Image classification data set "skripsi" (dedihkurnia/skripsi on GitHub). Class labels (12): gymnocalycium mihanovichii var. filadelfiense, p.leninghausii cv. albispina, Coryphantha laui, Coryphantha laui 22, Echinopsis peruviana, Gymnocalycium baldianum, Gymnocalycium mihanovichii, Mammillaria spinosissima f r, Opuntia microdasys, Parodia leninghausii, Parodia leungsi, Parodia leninghausii albispina.

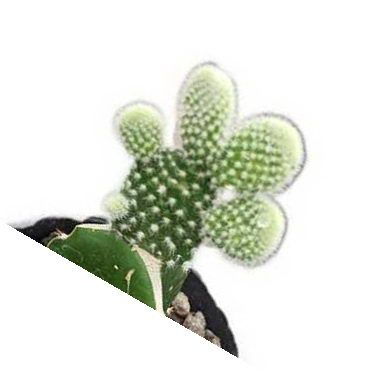
Label: Opuntia microdasys

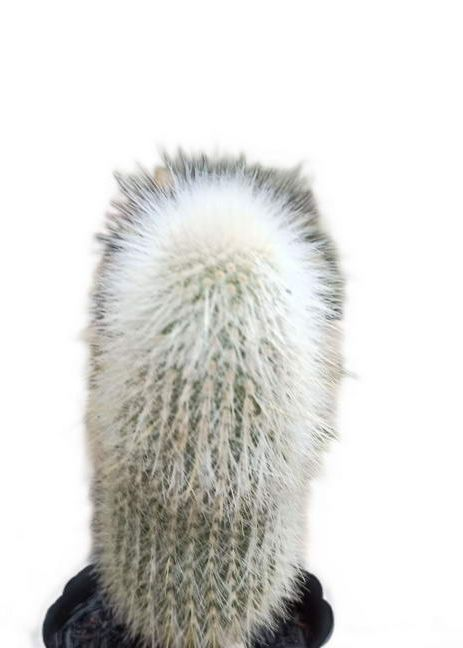
Label: Parodia leungsi

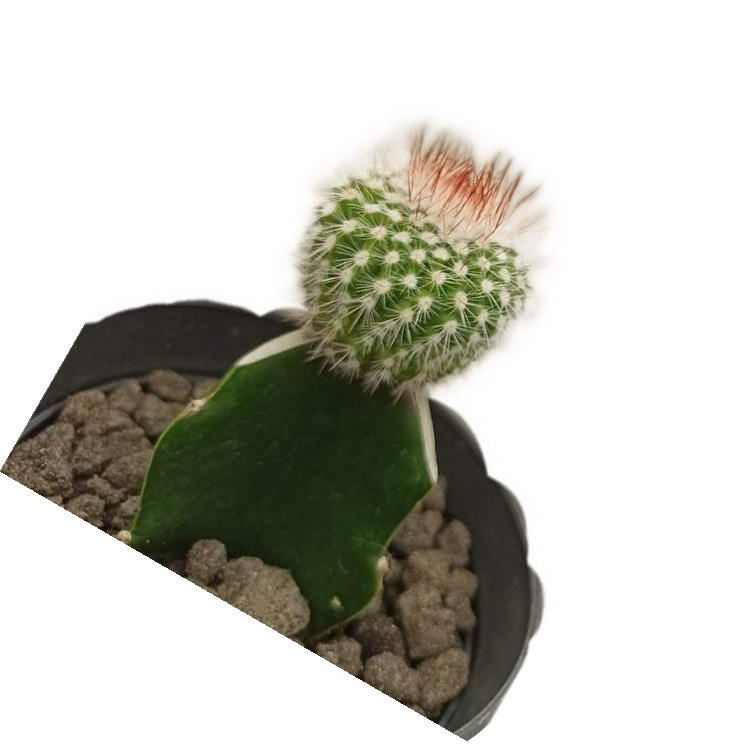
Label: Mammillaria spinosissima f r

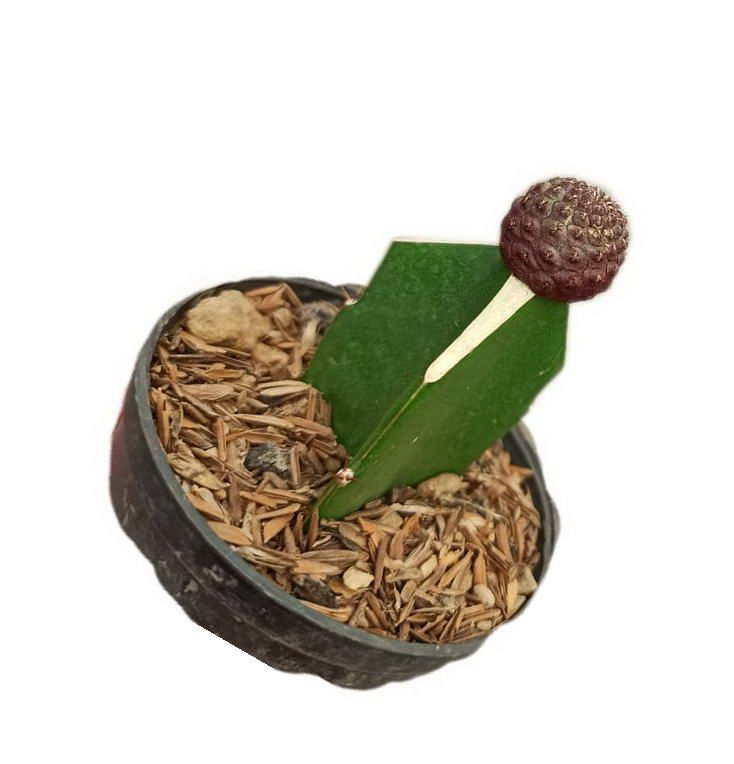
Label: Coryphantha laui 22

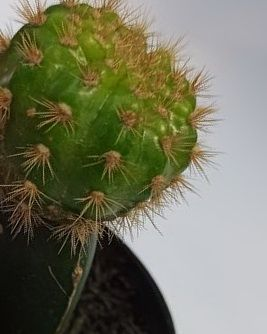
Label: gymnocalycium mihanovichii var. filadelfiense

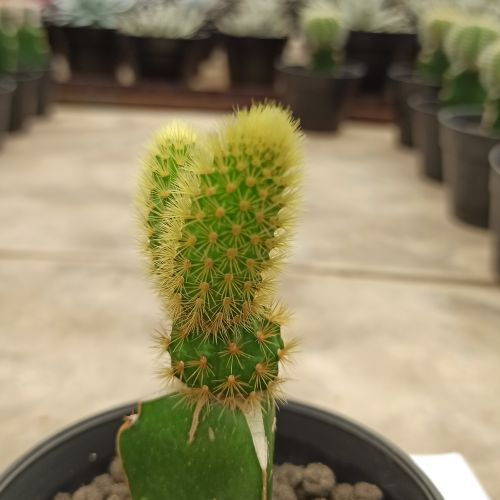
Label: Parodia leninghausii
